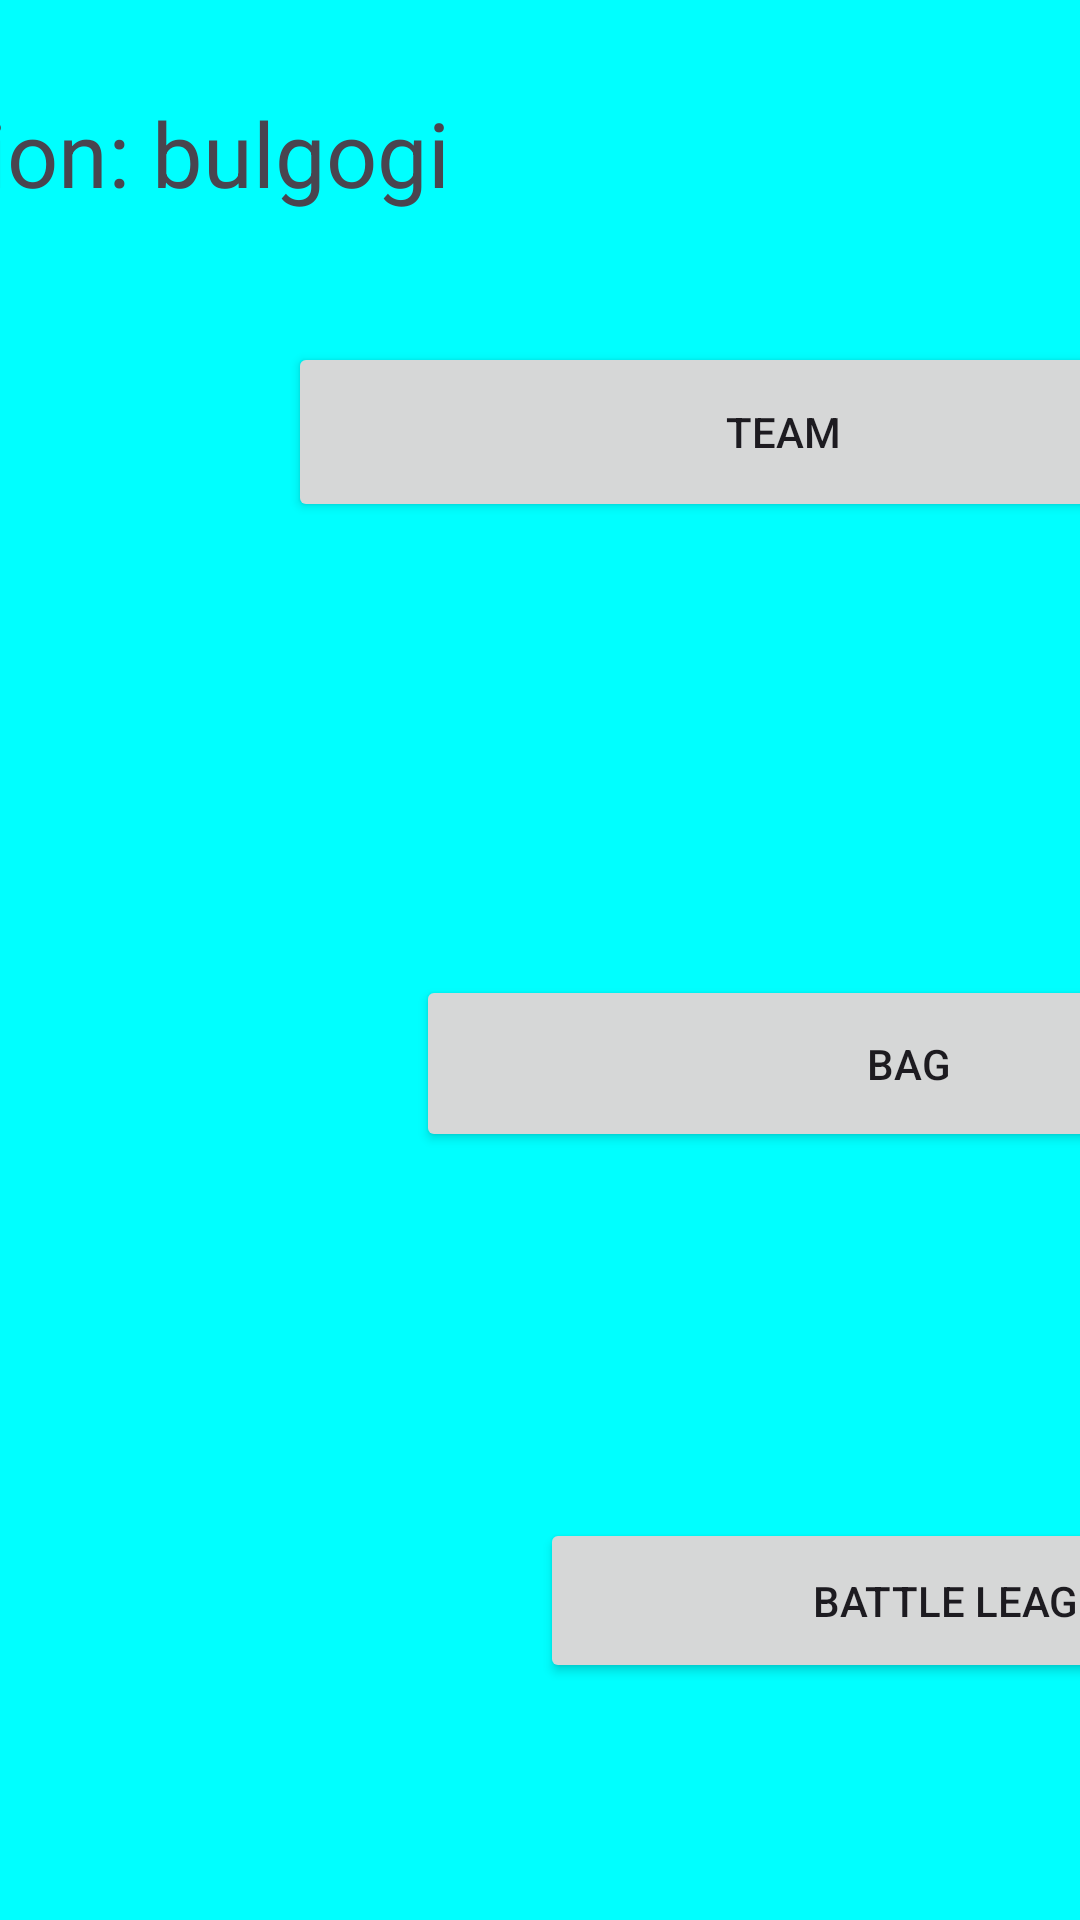

Android layout source for this screen:
<!-- AndroidManifest.xml: application theme Theme.FinalProject_PMPT -->
<!-- res/layout/activity_game_screen.xml -->
<?xml version="1.0" encoding="utf-8"?>
<androidx.constraintlayout.widget.ConstraintLayout xmlns:android="http://schemas.android.com/apk/res/android"
    xmlns:app="http://schemas.android.com/apk/res-auto"
    xmlns:tools="http://schemas.android.com/tools"
    android:layout_width="match_parent"
    android:layout_height="match_parent"
    android:background="@color/app_background"
    tools:context=".GameScreen">

    <TextView
        android:id="@+id/tv_region_name"
        android:layout_width="313dp"
        android:layout_height="67dp"
        android:text="Region: bulgogi"
        android:textSize="30sp"
        app:layout_constraintBottom_toTopOf="@+id/guideline56"
        app:layout_constraintEnd_toStartOf="@+id/guideline55"
        app:layout_constraintStart_toStartOf="@+id/guideline52"
        app:layout_constraintTop_toTopOf="@+id/guideline51" />

    <androidx.constraintlayout.widget.Guideline
        android:id="@+id/guideline51"
        android:layout_width="wrap_content"
        android:layout_height="wrap_content"
        android:orientation="horizontal"
        app:layout_constraintGuide_percent="0.05" />

    <androidx.constraintlayout.widget.Guideline
        android:id="@+id/guideline52"
        android:layout_width="wrap_content"
        android:layout_height="wrap_content"
        android:orientation="vertical"
        app:layout_constraintGuide_percent="0.054719564" />

    <androidx.constraintlayout.widget.Guideline
        android:id="@+id/guideline53"
        android:layout_width="wrap_content"
        android:layout_height="wrap_content"
        android:orientation="vertical"
        app:layout_constraintGuide_percent="0.95" />

    <androidx.constraintlayout.widget.Guideline
        android:id="@+id/guideline54"
        android:layout_width="wrap_content"
        android:layout_height="wrap_content"
        android:orientation="horizontal"
        app:layout_constraintGuide_percent="0.96" />

    <androidx.constraintlayout.widget.Guideline
        android:id="@+id/guideline55"
        android:layout_width="wrap_content"
        android:layout_height="wrap_content"
        android:orientation="vertical"
        app:layout_constraintGuide_percent="0.5" />

    <androidx.constraintlayout.widget.Guideline
        android:id="@+id/guideline56"
        android:layout_width="wrap_content"
        android:layout_height="wrap_content"
        android:orientation="horizontal"
        app:layout_constraintGuide_percent="0.15" />

    <androidx.constraintlayout.widget.Guideline
        android:id="@+id/guideline57"
        android:layout_width="wrap_content"
        android:layout_height="wrap_content"
        android:orientation="horizontal"
        app:layout_constraintGuide_percent="0.3" />

    <androidx.constraintlayout.widget.Guideline
        android:id="@+id/guideline58"
        android:layout_width="wrap_content"
        android:layout_height="wrap_content"
        android:orientation="horizontal"
        app:layout_constraintGuide_percent="0.45" />

    <androidx.constraintlayout.widget.Guideline
        android:id="@+id/guideline59"
        android:layout_width="wrap_content"
        android:layout_height="wrap_content"
        android:orientation="horizontal"
        app:layout_constraintGuide_percent="0.75" />

    <androidx.constraintlayout.widget.Guideline
        android:id="@+id/guideline60"
        android:layout_width="wrap_content"
        android:layout_height="wrap_content"
        android:orientation="horizontal"
        app:layout_constraintGuide_percent="0.6" />

    <androidx.constraintlayout.widget.Guideline
        android:id="@+id/guideline61"
        android:layout_width="wrap_content"
        android:layout_height="wrap_content"
        android:orientation="horizontal"
        app:layout_constraintGuide_percent="0.6" />

    <androidx.constraintlayout.widget.Guideline
        android:id="@+id/guideline63"
        android:layout_width="wrap_content"
        android:layout_height="wrap_content"
        android:orientation="horizontal"
        app:layout_constraintGuide_percent="0.9" />

    <androidx.constraintlayout.widget.Guideline
        android:id="@+id/guideline64"
        android:layout_width="wrap_content"
        android:layout_height="wrap_content"
        android:orientation="horizontal"
        app:layout_constraintGuide_percent="0.15" />

    <Button
        android:id="@+id/btn_team"
        android:layout_width="330dp"
        android:layout_height="60dp"
        android:text="Team"
        app:layout_constraintBottom_toTopOf="@+id/guideline57"
        app:layout_constraintEnd_toStartOf="@+id/guideline53"
        app:layout_constraintStart_toStartOf="@+id/guideline55"
        app:layout_constraintTop_toTopOf="@+id/guideline64" />

    <Button
        android:id="@+id/btn_Bag"
        android:layout_width="328dp"
        android:layout_height="59dp"
        android:text="Bag"
        app:layout_constraintBottom_toTopOf="@+id/guideline60"
        app:layout_constraintEnd_toStartOf="@+id/guideline53"
        app:layout_constraintHorizontal_bias="0.25"
        app:layout_constraintStart_toStartOf="@+id/guideline55"
        app:layout_constraintTop_toTopOf="@+id/guideline58"
        app:layout_constraintVertical_bias="1.0" />

    <Button
        android:id="@+id/btn_card"
        android:layout_width="327dp"
        android:layout_height="55dp"
        android:text="Battle League Card"
        app:layout_constraintBottom_toTopOf="@+id/guideline63"
        app:layout_constraintEnd_toStartOf="@+id/guideline53"
        app:layout_constraintHorizontal_bias="0.0"
        app:layout_constraintStart_toStartOf="@+id/guideline55"
        app:layout_constraintTop_toTopOf="@+id/guideline59"
        app:layout_constraintVertical_bias="0.636" />
</androidx.constraintlayout.widget.ConstraintLayout>
<!-- resources referenced by this layout -->
<resources>
  <color name="app_background">#00FFFF</color>
  <style name="Theme.FinalProject_PMPT" parent="Base.Theme.FinalProject_PMPT" />
  <style name="Base.Theme.FinalProject_PMPT" parent="Theme.Material3.DayNight.NoActionBar">
          
          
      </style>
</resources>
